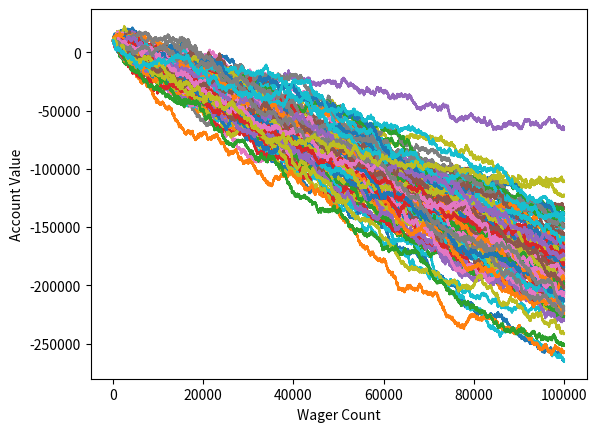

Generate this figure with matplotlib:
#This is an example of MCMC simulation
import random
import matplotlib
import matplotlib.pyplot as plt
# MCMC
def roll_Dice():
	roll = random.randint(1,100)
	if roll == 100:
		#'roll was 100'
		return False
	elif roll <= 50:
		#'roll was 1-50'
		return False
	elif 100 > roll > 50:
		#'roll was 51-99. You win'
		return True

def simple_bettor(funds, initial_wager, wager_count):
	value = funds
	wager = initial_wager
	wX = []
	vY = []
	current_Wager = 1
	while current_Wager < wager_count:
		if roll_Dice():
			value += wager
			wX.append(current_Wager)
			vY.append(value)
		else:
			value -= wager
			wX.append(current_Wager)
			vY.append(value)	
		current_Wager +=1
	if value < 0:
		value = 'Broke'
	elif value > 0:
		value = 'Win'
	elif value == 0:
		value = 'Equal'
	plt.plot(wX, vY) # plot the distribution of data

x = 0
while  x < 100:
	simple_bettor(10000,100,100000)
	x += 1
plt.ylabel('Account Value')
plt.xlabel('Wager Count')
plt.show()
